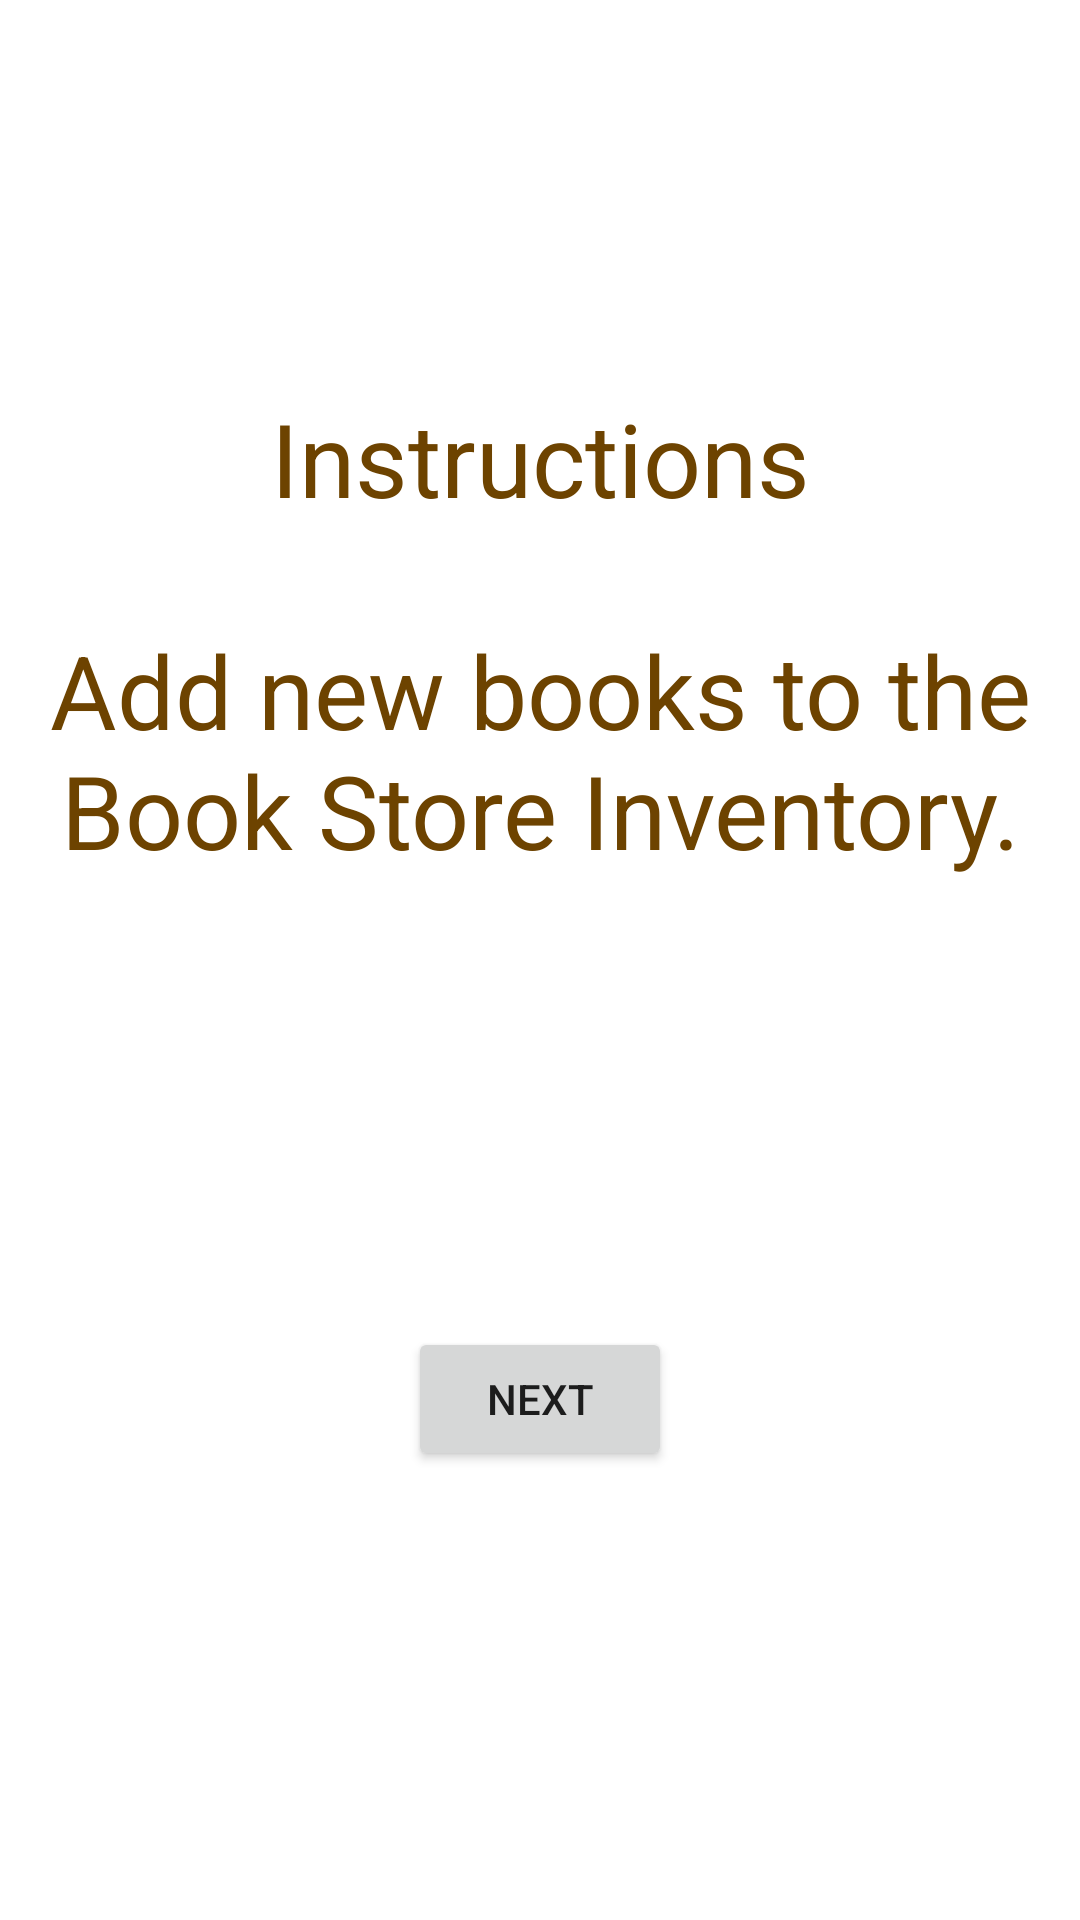

Android layout source for this screen:
<!-- AndroidManifest.xml: application theme Theme.BookStoreIneventory -->
<!-- res/layout/fragment_instructions.xml -->
<?xml version="1.0" encoding="utf-8"?>
<layout xmlns:android="http://schemas.android.com/apk/res/android"
    xmlns:tools="http://schemas.android.com/tools"
    xmlns:app="http://schemas.android.com/apk/res-auto">

    <androidx.constraintlayout.widget.ConstraintLayout
        android:layout_width="match_parent"
        android:layout_height="match_parent"
        tools:context=".screens.instructions.InstructionsFragment"
        >

        <TextView
            android:id="@+id/instructionsTitleTextView"
            android:layout_width="wrap_content"
            android:layout_height="wrap_content"
            android:layout_marginTop="130dp"
            android:text="@string/Instructions"
            android:textAlignment="center"
            android:textColor="@color/ultra_dark_gold"
            android:textSize="34sp"
            app:layout_constraintEnd_toEndOf="parent"
            app:layout_constraintStart_toStartOf="parent"
            app:layout_constraintTop_toTopOf="parent" />

        <TextView
            android:id="@+id/instructionsTextView"
            android:layout_width="0dp"
            android:layout_height="wrap_content"
            android:layout_marginStart="16dp"
            android:layout_marginTop="32dp"
            android:layout_marginEnd="16dp"
            android:text="@string/InstructionsMessage"
            android:textAlignment="center"
            android:textColor="@color/ultra_dark_gold"
            android:textSize="34sp"
            app:layout_constraintEnd_toEndOf="parent"
            app:layout_constraintStart_toStartOf="parent"
            app:layout_constraintTop_toBottomOf="@+id/instructionsTitleTextView" />

        <Button
            android:id="@+id/nextButton"
            android:layout_width="wrap_content"
            android:layout_height="wrap_content"
            android:text="@string/Next"
            app:layout_constraintBottom_toBottomOf="parent"
            app:layout_constraintEnd_toEndOf="parent"
            app:layout_constraintStart_toStartOf="parent"
            app:layout_constraintTop_toBottomOf="@+id/instructionsTextView" />

    </androidx.constraintlayout.widget.ConstraintLayout>

</layout>
<!-- resources referenced by this layout -->
<resources>
  <color name="ultra_dark_gold">#6d4300</color>
  <string name="Instructions">Instructions</string>
  <string name="InstructionsMessage">Add new books to the Book Store Inventory.</string>
  <string name="Next">Next</string>
  <style name="Theme.BookStoreIneventory" parent="Theme.MaterialComponents.Light.DarkActionBar">
          
          <item name="colorPrimary">@color/gold</item>
          <item name="colorPrimaryVariant">@color/dark_gold</item>
          <item name="colorOnPrimary">@color/white</item>
          
          <item name="colorSecondary">@color/gold</item>
          <item name="colorSecondaryVariant">@color/dark_gold</item>
          <item name="colorOnSecondary">@color/black</item>
          
          <item name="android:statusBarColor" tools:targetApi="l">?attr/colorPrimaryVariant</item>
          
      </style>
  <color name="gold">#ffbb19</color>
  <color name="dark_gold">#c78b00</color>
  <color name="white">#FFFFFFFF</color>
  <color name="black">#FF000000</color>
</resources>
